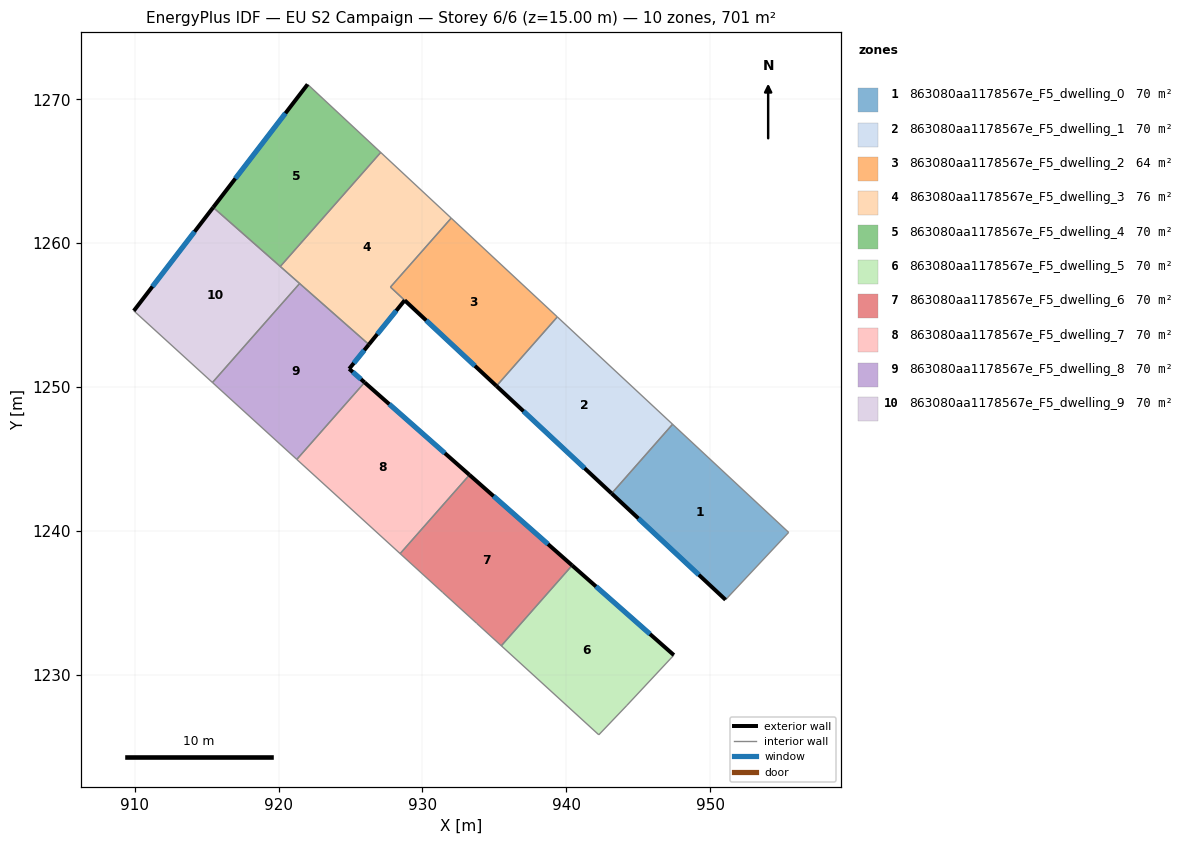
=== STOREY PLAN SPEC (per zone: floor XY polygon, exterior-wall plan segments, windows/doors) ===
zone 1: 863080aa1178567e_F5_dwelling_0  (70.1 m²)
  floor: (955.46, 1239.90) (951.07, 1235.22) (943.15, 1242.61) (947.39, 1247.42)
  exterior wall: (943.15, 1242.61) – (951.07, 1235.22)  [10.8 m]
    window: (945.01, 1240.87) – (949.21, 1236.95)  [9.1 m²]
  interior walls: 3
zone 2: 863080aa1178567e_F5_dwelling_1  (70.1 m²)
  floor: (947.39, 1247.42) (943.15, 1242.61) (935.15, 1250.08) (939.38, 1254.88)
  exterior wall: (935.15, 1250.08) – (943.15, 1242.61)  [10.9 m]
    window: (937.03, 1248.32) – (941.27, 1244.36)  [9.2 m²]
  interior walls: 3
zone 3: 863080aa1178567e_F5_dwelling_2  (64.4 m²)
  floor: (939.38, 1254.88) (935.15, 1250.08) (927.78, 1256.95) (932.00, 1261.75)
  exterior wall: (928.77, 1256.03) – (935.15, 1250.08)  [8.7 m]
    window: (930.26, 1254.63) – (933.65, 1251.47)  [7.4 m²]
  interior walls: 4
zone 4: 863080aa1178567e_F5_dwelling_3  (75.8 m²)
  floor: (932.00, 1261.75) (927.78, 1256.95) (928.77, 1256.03) (926.28, 1252.96) (920.12, 1258.38) (927.10, 1266.31)
  exterior wall: (926.28, 1252.96) – (928.77, 1256.03)  [4.0 m]
    window: (926.86, 1253.68) – (928.18, 1255.31)  [3.3 m²]
  interior walls: 6
zone 5: 863080aa1178567e_F5_dwelling_4  (70.1 m²)
  floor: (927.10, 1266.31) (920.12, 1258.38) (915.45, 1262.49) (922.02, 1271.05)
  exterior wall: (922.02, 1271.05) – (915.45, 1262.49)  [10.8 m]
    window: (920.48, 1269.04) – (917.00, 1264.50)  [9.1 m²]
  interior walls: 3
zone 6: 863080aa1178567e_F5_dwelling_5  (70.1 m²)
  floor: (947.48, 1231.37) (944.21, 1227.87) (942.26, 1225.83) (935.49, 1232.02) (940.41, 1237.61)
  exterior wall: (947.48, 1231.37) – (940.41, 1237.61)  [9.4 m]
    window: (945.82, 1232.83) – (942.07, 1236.14)  [8.0 m²]
  interior walls: 4
zone 7: 863080aa1178567e_F5_dwelling_6  (70.1 m²)
  floor: (940.41, 1237.61) (935.49, 1232.02) (933.77, 1233.58) (931.39, 1235.74) (928.45, 1238.42) (933.27, 1243.90)
  exterior wall: (940.41, 1237.61) – (933.27, 1243.90)  [9.5 m]
    window: (938.73, 1239.08) – (934.95, 1242.42)  [8.0 m²]
  interior walls: 5
zone 8: 863080aa1178567e_F5_dwelling_7  (70.1 m²)
  floor: (933.27, 1243.90) (928.45, 1238.42) (921.27, 1244.97) (925.98, 1250.33)
  exterior wall: (933.27, 1243.90) – (925.98, 1250.33)  [9.7 m]
    window: (931.56, 1245.41) – (927.69, 1248.82)  [8.2 m²]
  interior walls: 3
zone 9: 863080aa1178567e_F5_dwelling_8  (70.1 m²)
  floor: (926.28, 1252.96) (924.91, 1251.27) (925.98, 1250.33) (921.27, 1244.97) (915.40, 1250.32) (921.46, 1257.20)
  exterior wall: (924.91, 1251.27) – (926.28, 1252.96)  [2.2 m]
    window: (925.23, 1251.67) – (925.96, 1252.56)  [1.8 m²]
  exterior wall: (925.98, 1250.33) – (924.91, 1251.27)  [1.4 m]
    window: (925.73, 1250.55) – (925.16, 1251.05)  [1.2 m²]
  interior walls: 4
zone 10: 863080aa1178567e_F5_dwelling_9  (70.1 m²)
  floor: (921.46, 1257.20) (915.40, 1250.32) (909.94, 1255.30) (915.45, 1262.49)
  exterior wall: (915.45, 1262.49) – (909.94, 1255.30)  [9.1 m]
    window: (914.16, 1260.80) – (911.23, 1256.99)  [7.6 m²]
  interior walls: 4

=== DERIVED (storey summary) ===
Building: EU S2 Campaign
Storey: 6 of 6  (floor level z = 15.00 m)
Storey gross floor area: 701.1 m²
Zones on this storey: 10
  - 863080aa1178567e_F5_dwelling_0: floor 70.1 m²; exterior wall 10.8 m (32.5 m²); 1 window(s) 9.1 m²; WWR 28.1%
  - 863080aa1178567e_F5_dwelling_1: floor 70.1 m²; exterior wall 10.9 m (32.8 m²); 1 window(s) 9.2 m²; WWR 28.1%
  - 863080aa1178567e_F5_dwelling_2: floor 64.4 m²; exterior wall 8.7 m (26.2 m²); 1 window(s) 7.4 m²; WWR 28.1%
  - 863080aa1178567e_F5_dwelling_3: floor 75.8 m²; exterior wall 4.0 m (11.9 m²); 1 window(s) 3.3 m²; WWR 28.1%
  - 863080aa1178567e_F5_dwelling_4: floor 70.1 m²; exterior wall 10.8 m (32.4 m²); 1 window(s) 9.1 m²; WWR 28.1%
  - 863080aa1178567e_F5_dwelling_5: floor 70.1 m²; exterior wall 9.4 m (28.3 m²); 1 window(s) 8.0 m²; WWR 28.1%
  - 863080aa1178567e_F5_dwelling_6: floor 70.1 m²; exterior wall 9.5 m (28.5 m²); 1 window(s) 8.0 m²; WWR 28.1%
  - 863080aa1178567e_F5_dwelling_7: floor 70.1 m²; exterior wall 9.7 m (29.2 m²); 1 window(s) 8.2 m²; WWR 28.1%
  - 863080aa1178567e_F5_dwelling_8: floor 70.1 m²; exterior wall 3.6 m (10.8 m²); 2 window(s) 3.0 m²; WWR 28.1%
  - 863080aa1178567e_F5_dwelling_9: floor 70.1 m²; exterior wall 9.1 m (27.2 m²); 1 window(s) 7.6 m²; WWR 28.1%
Zone adjacency (shared interzone walls):
  - 863080aa1178567e_F5_dwelling_0 ↔ 863080aa1178567e_F5_dwelling_1
  - 863080aa1178567e_F5_dwelling_1 ↔ 863080aa1178567e_F5_dwelling_2
  - 863080aa1178567e_F5_dwelling_2 ↔ 863080aa1178567e_F5_dwelling_3
  - 863080aa1178567e_F5_dwelling_3 ↔ 863080aa1178567e_F5_dwelling_4
  - 863080aa1178567e_F5_dwelling_3 ↔ 863080aa1178567e_F5_dwelling_8
  - 863080aa1178567e_F5_dwelling_3 ↔ 863080aa1178567e_F5_dwelling_9
  - 863080aa1178567e_F5_dwelling_4 ↔ 863080aa1178567e_F5_dwelling_9
  - 863080aa1178567e_F5_dwelling_5 ↔ 863080aa1178567e_F5_dwelling_6
  - 863080aa1178567e_F5_dwelling_6 ↔ 863080aa1178567e_F5_dwelling_7
  - 863080aa1178567e_F5_dwelling_7 ↔ 863080aa1178567e_F5_dwelling_8
  - 863080aa1178567e_F5_dwelling_8 ↔ 863080aa1178567e_F5_dwelling_9